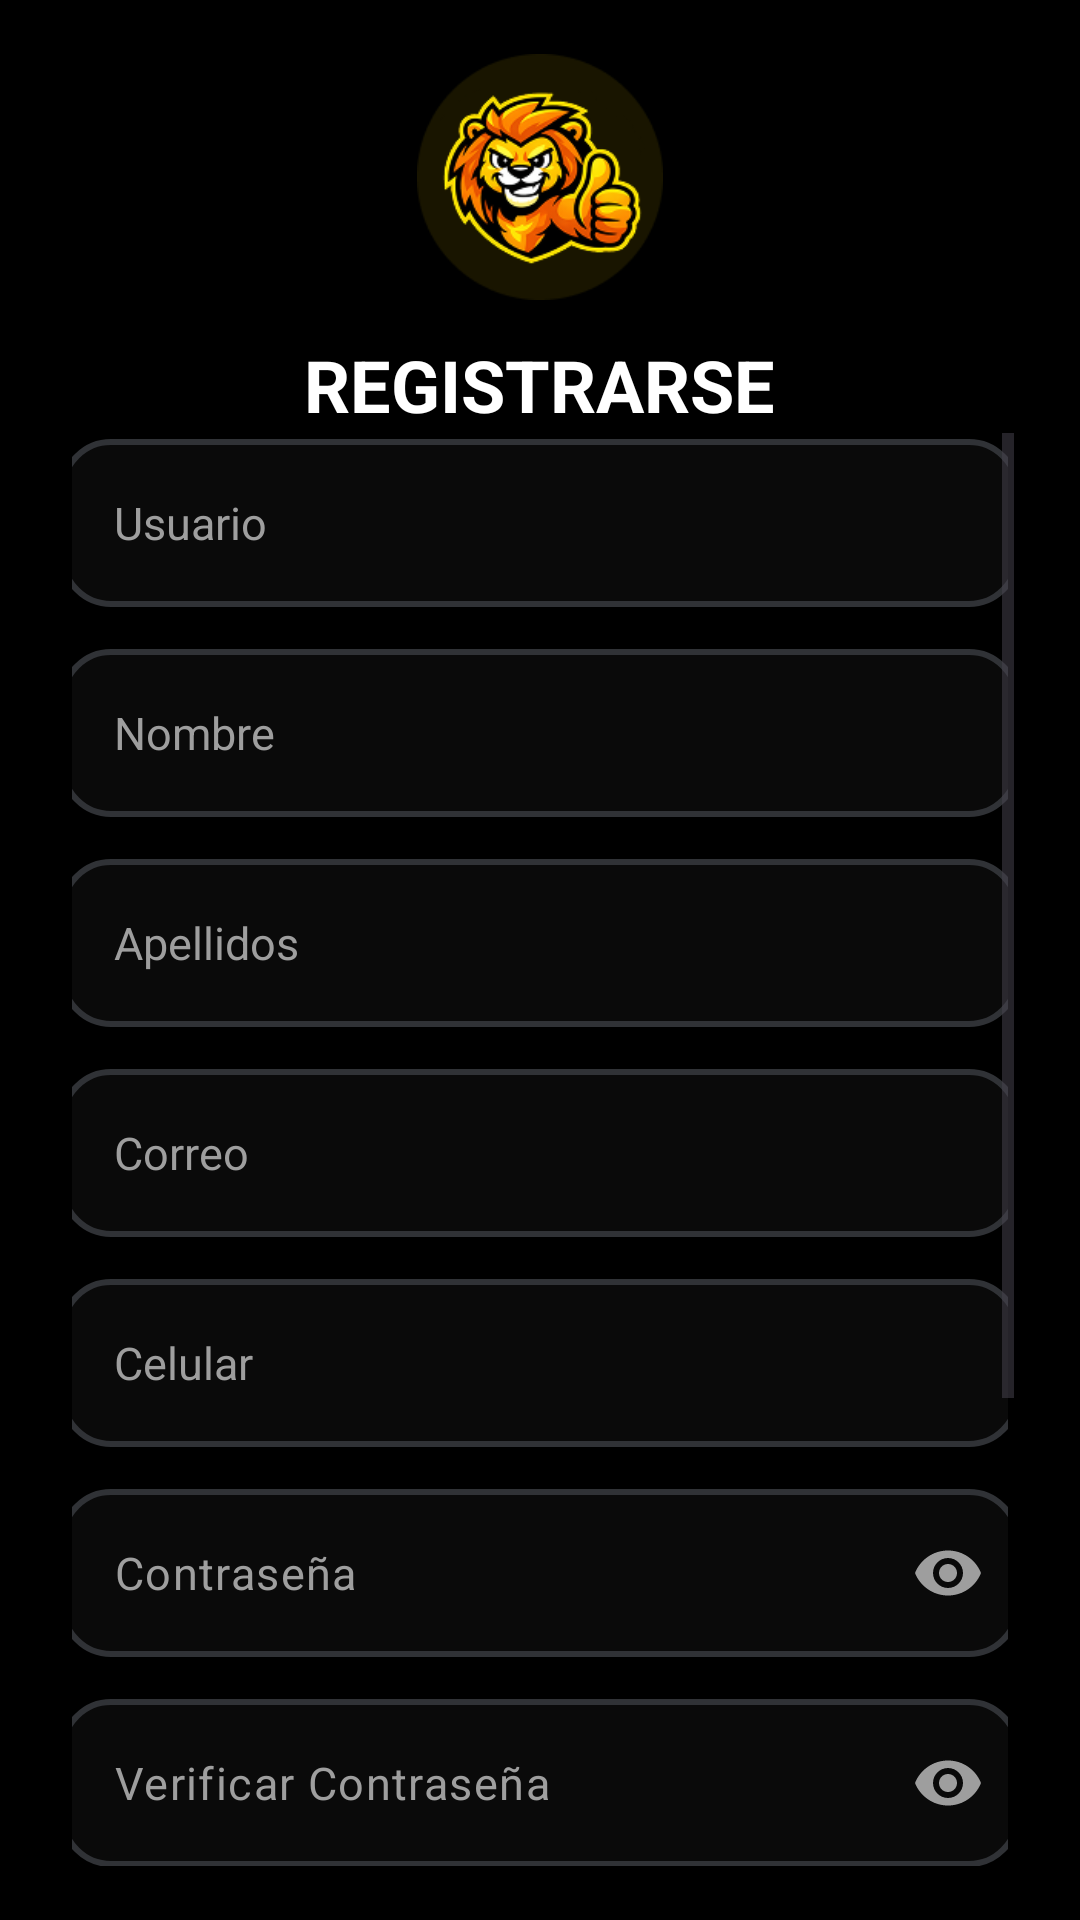

Write the Android layout XML for this screen, with the resource values it uses.
<!-- AndroidManifest.xml: application theme Theme.CaminePalGym -->
<!-- res/layout/activity_register.xml -->
<?xml version="1.0" encoding="utf-8"?>
<LinearLayout xmlns:android="http://schemas.android.com/apk/res/android"
    xmlns:app="http://schemas.android.com/apk/res-auto"
    android:id="@+id/main_register"
    android:layout_width="match_parent"
    android:layout_height="match_parent"
    android:background="@color/black"
    android:orientation="vertical"
    android:paddingStart="22dp"
    android:paddingEnd="22dp"
    android:paddingTop="18dp"
    android:paddingBottom="18dp"
    android:gravity="center_horizontal">


    <LinearLayout
        android:layout_width="match_parent"
        android:layout_height="wrap_content"
        android:orientation="vertical"
        android:gravity="center">

        <ImageView
            android:id="@+id/imgLogoRegister"
            android:layout_width="82dp"
            android:layout_height="82dp"
            android:src="@drawable/iconoregister"
            android:contentDescription="@string/Logo" />

        <TextView
            android:layout_width="wrap_content"
            android:layout_height="wrap_content"
            android:layout_marginTop="12dp"
            android:text="@string/registrarse"
            android:textColor="@color/white"
            android:textStyle="bold"
            android:textSize="24sp" />

    </LinearLayout>



    <ScrollView
        android:layout_width="match_parent"
        android:layout_height="0dp"
        android:layout_weight="1"
        android:fillViewport="true">

        <LinearLayout
            android:layout_width="match_parent"
            android:layout_height="wrap_content"
            android:orientation="vertical"
            android:gravity="center">


            <LinearLayout
                android:layout_width="match_parent"
                android:layout_height="wrap_content"
                android:gravity="center"
                android:orientation="vertical"
                android:padding="2dp">

                <EditText
                    android:id="@+id/edtUsuario"
                    android:layout_width="320dp"
                    android:layout_height="56dp"
                    android:background="@drawable/bg_input_dark"
                    android:hint="@string/usuario"
                    android:textColor="@color/white"
                    android:textColorHint="@color/GrisTexto"
                    android:paddingStart="18dp"
                    android:paddingEnd="18dp"
                    android:textSize="15sp" />
                <EditText
                    android:id="@+id/edtNombre"
                    android:layout_width="320dp"
                    android:layout_height="56dp"
                    android:layout_marginTop="14dp"
                    android:background="@drawable/bg_input_dark"
                    android:hint="@string/nombre"
                    android:inputType="textPersonName"
                    android:textColor="@color/white"
                    android:textColorHint="@color/GrisTexto"
                    android:paddingStart="18dp"
                    android:paddingEnd="18dp"
                    android:textSize="15sp" />

                <EditText
                    android:id="@+id/edtApellidos"
                    android:layout_width="320dp"
                    android:layout_height="56dp"
                    android:layout_marginTop="14dp"
                    android:background="@drawable/bg_input_dark"
                    android:hint="@string/apellidos"
                    android:inputType="textPersonName"
                    android:textColor="@color/white"
                    android:textColorHint="@color/GrisTexto"
                    android:paddingStart="18dp"
                    android:paddingEnd="18dp"
                    android:textSize="15sp" />

                <EditText
                    android:id="@+id/edtCorreo"
                    android:layout_width="320dp"
                    android:layout_height="56dp"
                    android:layout_marginTop="14dp"
                    android:background="@drawable/bg_input_dark"
                    android:hint="@string/correo"
                    android:inputType="textEmailAddress"
                    android:textColor="@color/white"
                    android:textColorHint="@color/GrisTexto"
                    android:paddingStart="18dp"
                    android:paddingEnd="18dp"
                    android:textSize="15sp" />

                <EditText
                    android:id="@+id/edtCelular"
                    android:layout_width="320dp"
                    android:layout_height="56dp"
                    android:layout_marginTop="14dp"
                    android:background="@drawable/bg_input_dark"
                    android:hint="@string/celular"
                    android:inputType="phone"
                    android:textColor="@color/white"
                    android:textColorHint="@color/GrisTexto"
                    android:paddingStart="18dp"
                    android:paddingEnd="18dp"
                    android:textSize="15sp" />

                <com.google.android.material.textfield.TextInputLayout
                    android:layout_width="320dp"
                    android:layout_height="wrap_content"
                    android:layout_marginTop="14dp"
                    app:boxBackgroundMode="outline"
                    app:boxStrokeWidth="0dp"
                    app:boxStrokeWidthFocused="0dp"
                    app:endIconMode="password_toggle"
                    app:endIconTint="@color/GrisTexto"
                    app:hintEnabled="false">

                    <com.google.android.material.textfield.TextInputEditText
                        android:id="@+id/edtPassword"
                        android:layout_width="match_parent"
                        android:layout_height="56dp"
                        android:background="@drawable/bg_input_dark"
                        android:hint="@string/contrase_a"
                        android:inputType="textPassword"
                        android:textColor="@color/white"
                        android:textColorHint="@color/GrisTexto"
                        android:paddingStart="18dp"
                        android:paddingEnd="50dp"
                        android:textSize="15sp" />

                </com.google.android.material.textfield.TextInputLayout>


                <com.google.android.material.textfield.TextInputLayout
                    android:layout_width="320dp"
                    android:layout_height="wrap_content"
                    android:layout_marginTop="14dp"
                    app:boxBackgroundMode="outline"
                    app:boxStrokeWidth="0dp"
                    app:boxStrokeWidthFocused="0dp"
                    app:endIconMode="password_toggle"
                    app:endIconTint="@color/GrisTexto"
                    app:hintEnabled="false">

                    <com.google.android.material.textfield.TextInputEditText
                        android:id="@+id/edtPassword2"
                        android:layout_width="match_parent"
                        android:layout_height="56dp"
                        android:background="@drawable/bg_input_dark"
                        android:hint="@string/verificar_contrase_a"
                        android:inputType="textPassword"
                        android:textColor="@color/white"
                        android:textColorHint="@color/GrisTexto"
                        android:paddingStart="18dp"
                        android:paddingEnd="50dp"
                        android:textSize="15sp" />

                </com.google.android.material.textfield.TextInputLayout>


                <CheckBox
                    android:id="@+id/checkTyC"
                    android:layout_width="320dp"
                    android:layout_height="wrap_content"
                    android:layout_marginTop="14dp"
                    android:text="@string/tyc"
                    android:textColor="@color/GrisTexto"
                    android:textSize="13sp"
                    android:buttonTint="@color/white" />


            </LinearLayout>

            <Button
                android:id="@+id/btnRegistrar"
                android:layout_width="320dp"
                android:layout_height="52dp"
                android:layout_marginTop="22dp"
                android:background="@drawable/bg_button_yellow"
                android:text="@string/registrarse"
                android:textAllCaps="false"
                android:textColor="@color/black"
                android:textSize="16sp"
                app:backgroundTint="@null" />


            <LinearLayout
                android:layout_width="match_parent"
                android:layout_height="wrap_content"
                android:layout_marginTop="20dp"
                android:orientation="vertical"
                android:gravity="center">

                <TextView
                    android:layout_width="wrap_content"
                    android:layout_height="wrap_content"
                    android:layout_marginTop="32dp"
                    android:text="@string/ya_tienes_una_cuenta"
                    android:textColor="@color/ColorPrincipal"
                    android:textSize="11sp" />
                <TextView
                    android:id="@+id/txtIrLogin"
                    android:layout_width="wrap_content"
                    android:layout_height="wrap_content"
                    android:layout_marginTop="8dp"
                    android:text="@string/inicia_sesion"
                    android:textColor="@color/ColorPrincipal"
                    android:textStyle="bold"
                    android:textSize="14sp" />

            </LinearLayout>


        </LinearLayout>
    </ScrollView>

</LinearLayout>
<!-- resources referenced by this layout -->
<resources>
  <color name="ColorPrincipal">#FFD600</color>
  <color name="GrisTexto">#9E9E9E</color>
  <color name="black">#FF000000</color>
  <color name="white">#FFFFFFFF</color>
  <!-- drawable bg_button_yellow (drawable) -->
  <?xml version="1.0" encoding="utf-8"?>
  <shape xmlns:android="http://schemas.android.com/apk/res/android"
      android:shape="rectangle">
      <solid android:color="@color/ColorPrincipal" />
      <corners android:radius="10dp" />
  </shape>
  <!-- drawable bg_input_dark (drawable) -->
  <?xml version="1.0" encoding="utf-8"?>
  <shape xmlns:android="http://schemas.android.com/apk/res/android">
  
      <solid android:color="#0A0A0A"/>
  
      <stroke
          android:width="2dp"
          android:color="#303236"/>
  
      <corners android:radius="16dp"/>
  
      <padding
          android:left="16dp"
          android:right="16dp"
          android:top="10dp"
          android:bottom="10dp"/>
  
  </shape>
  <!-- drawable iconoregister: png bitmap (drawable, 29196 bytes) -->
  <string name="Logo">Logo</string>
  <string name="apellidos">Apellidos</string>
  <string name="celular">Celular</string>
  <string name="contrase_a">Contraseña</string>
  <string name="correo">Correo</string>
  <string name="inicia_sesion">Inicia Sesion</string>
  <string name="nombre">Nombre</string>
  <string name="registrarse">REGISTRARSE</string>
  <string name="tyc">Acepto Terminos y Condiciones</string>
  <string name="usuario">Usuario</string>
  <string name="verificar_contrase_a">Verificar Contraseña</string>
  <string name="ya_tienes_una_cuenta">¿Ya tienes una cuenta?</string>
  <style name="Theme.CaminePalGym" parent="Base.Theme.CaminePalGym" />
  <style name="Base.Theme.CaminePalGym" parent="Theme.Material3.DayNight.NoActionBar">
          <item name="android:windowBackground">@color/background</item>
          <item name="android:statusBarColor">@color/background</item>
          <item name="android:navigationBarColor">@color/background</item>
          <item name="colorPrimary">@color/ColorPrincipal</item>
          <item name="colorSecondary">@color/ColorPrincipal</item>
          <item name="colorSecondaryContainer">@android:color/transparent</item>
          <item name="colorOnSecondaryContainer">@color/ColorPrincipal</item>
          <item name="android:windowLightStatusBar" tools:targetApi="m">false</item>
          <item name="android:windowLightNavigationBar" tools:targetApi="o_mr1">false</item>
      </style>
  <color name="background">#0A0A0A</color>
</resources>
